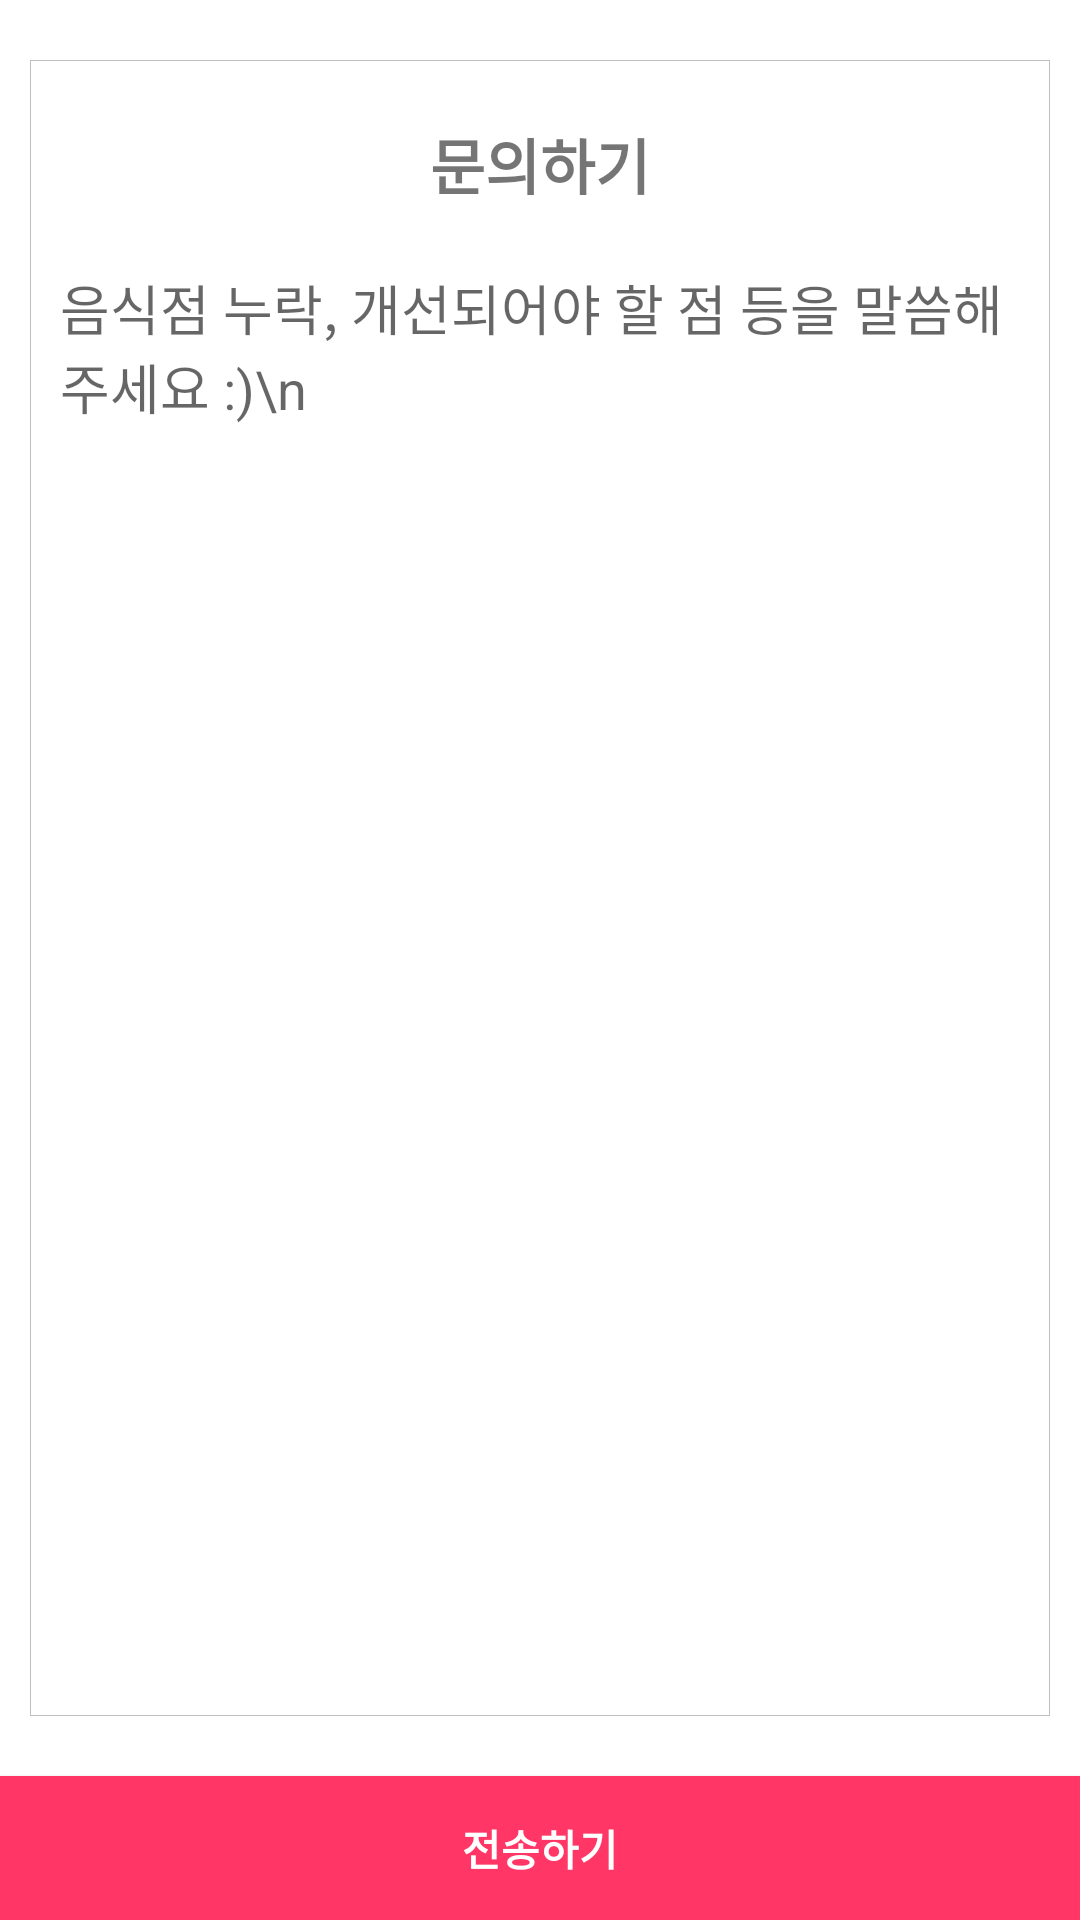

Write the Android layout XML for this screen, with the resource values it uses.
<!-- AndroidManifest.xml: application theme AppTheme -->
<!-- res/layout/activity_email_send.xml -->
<?xml version="1.0" encoding="utf-8"?>
<LinearLayout xmlns:android="http://schemas.android.com/apk/res/android"
    android:layout_width="match_parent"
    android:layout_height="match_parent"
    android:background="#ffffff"
    android:orientation="vertical">


    <LinearLayout
        android:layout_width="match_parent"
        android:layout_height="match_parent"
        android:layout_weight="1"
        android:layout_marginLeft="10dp"
        android:layout_marginRight="10dp"
        android:layout_marginTop="20dp"
        android:layout_marginBottom="20dp"
        android:background="@drawable/img_btn_bg"
        android:orientation="vertical">


        <TextView
            android:layout_width="wrap_content"
            android:layout_height="wrap_content"
            android:layout_gravity="center"
            android:layout_marginTop="20dp"
            android:text="문의하기"
            android:textStyle="bold"
            android:textSize="20dp"/>
        <EditText
            android:id="@+id/message"
            android:layout_width="match_parent"
            android:layout_height="match_parent"
            android:layout_marginRight="10dp"
            android:layout_marginLeft="10dp"
            android:layout_marginTop="20dp"
            android:gravity="top"
            android:hint="음식점 누락, 개선되어야 할 점 등을 말씀해주세요 :)\n"
            android:background="@null"/>
    </LinearLayout>

    <Button
        android:id="@+id/send_button"
        android:layout_width="match_parent"
        android:layout_height="wrap_content"
        android:text="전송하기"
        android:textStyle="bold"
        android:textColor="#ffffff"
        android:background="#ff3666"/>
</LinearLayout>
<!-- resources referenced by this layout -->
<resources>
  <!-- drawable img_btn_bg (drawable) -->
  <?xml version="1.0" encoding="utf-8"?>
  <shape xmlns:android="http://schemas.android.com/apk/res/android">
      
      
  
      
      
          
          
          
          
  
      
      <stroke
          android:width="0.000001dp"
          android:color="#bfbfbf" />
  
  </shape>
  <style name="AppTheme" parent="Theme.AppCompat.Light.DarkActionBar">
          
          <item name="colorPrimary">#ffffff</item>
          <item name="colorPrimaryDark">#000000</item>
          <item name="colorAccent">@color/colorAccent</item>
      </style>
  <!-- not gathered from this repository: default colours our renderer supplied (Android Studio template values) -->
  <color name="colorAccent">#FF03DAC5</color>
</resources>
